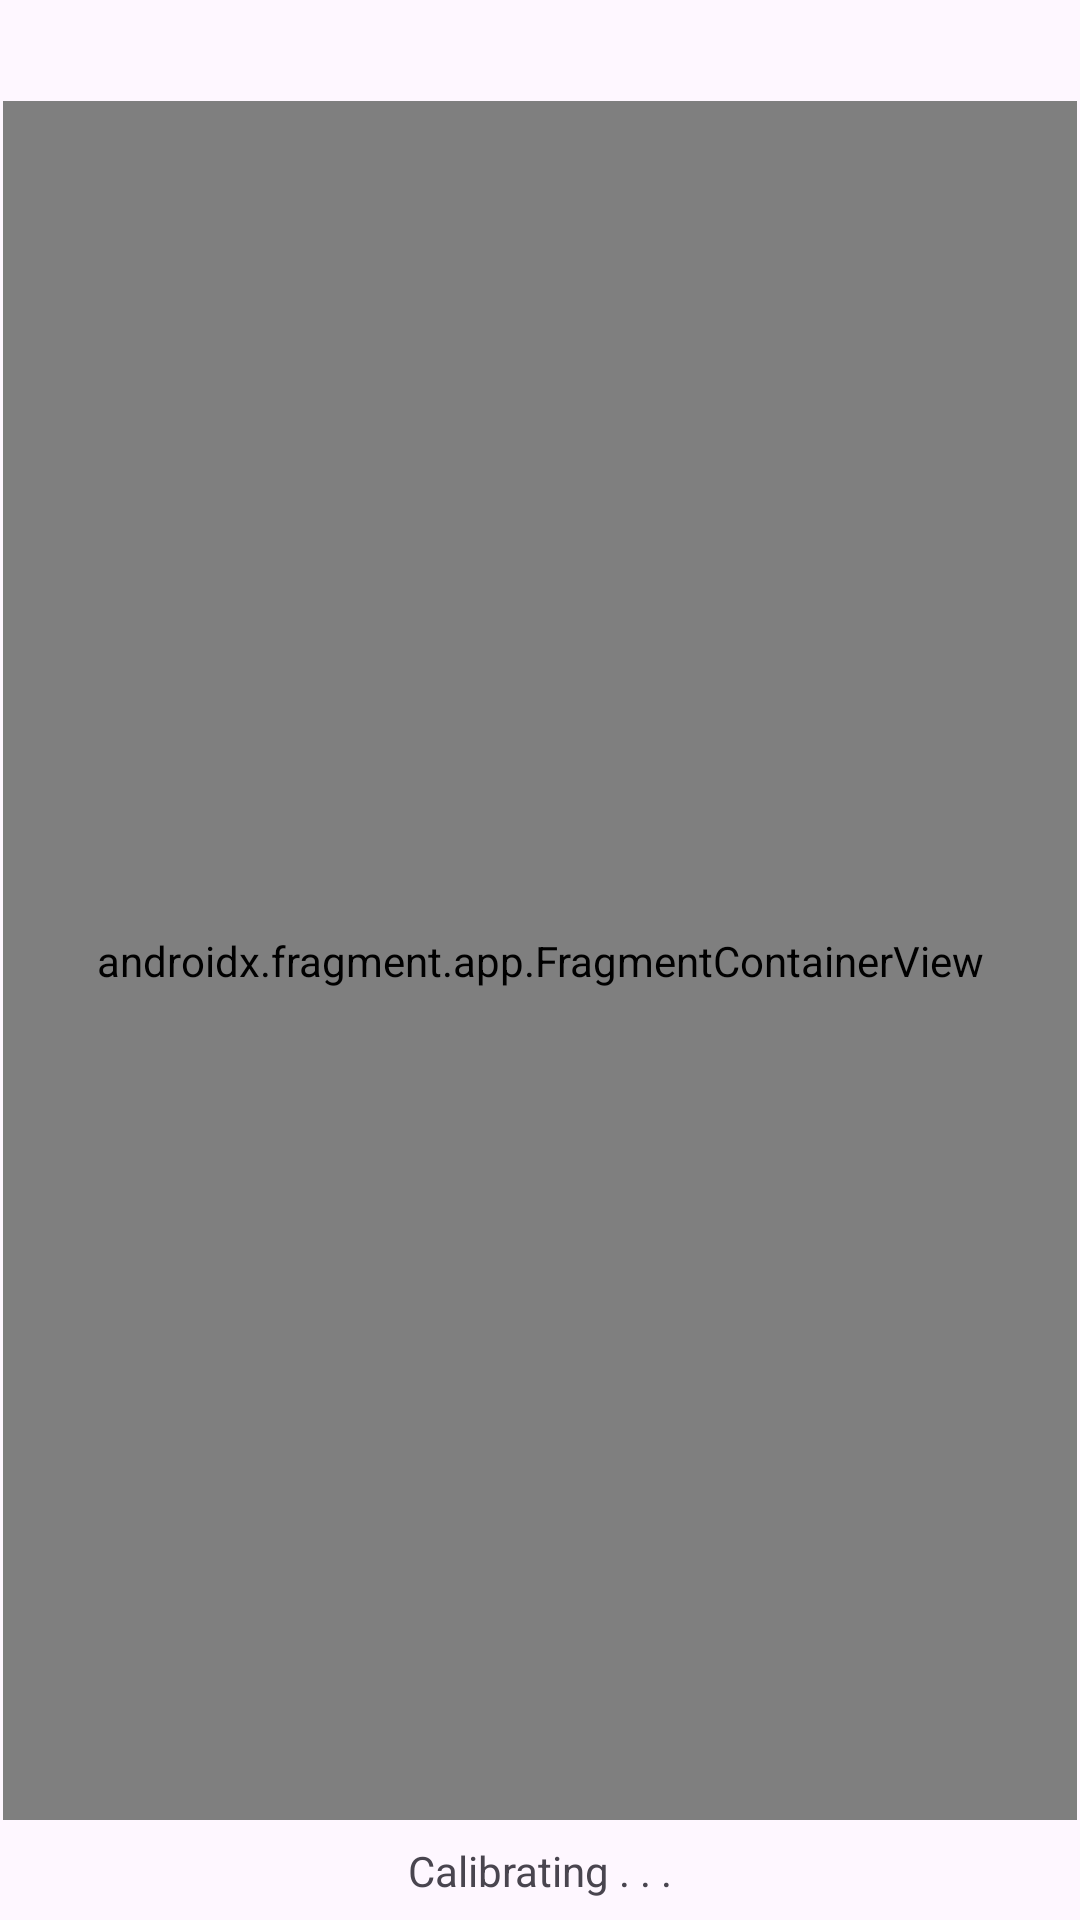

Android layout source for this screen:
<!-- AndroidManifest.xml: application theme Theme.CS490_DriveSense -->
<!-- res/layout/activity_calibration_active.xml -->
<?xml version="1.0" encoding="utf-8"?>
<androidx.constraintlayout.widget.ConstraintLayout xmlns:android="http://schemas.android.com/apk/res/android"
    xmlns:app="http://schemas.android.com/apk/res-auto"
    xmlns:tools="http://schemas.android.com/tools"
    android:id="@+id/main"
    android:layout_width="match_parent"
    android:layout_height="match_parent"
    tools:context=".CalibrationActiveActivity">

    <androidx.fragment.app.FragmentContainerView
        android:id="@+id/fragmentContainerView"
        android:name="com.example.cs490_drivesense.CalibrationFragment"
        android:layout_width="358dp"
        android:layout_height="573dp"
        app:layout_constraintBottom_toBottomOf="parent"
        app:layout_constraintEnd_toEndOf="parent"
        app:layout_constraintStart_toStartOf="parent"
        app:layout_constraintTop_toTopOf="parent" />

    <TextView
        android:id="@+id/textView2"
        android:layout_width="wrap_content"
        android:layout_height="wrap_content"
        android:text="Calibrating . . ."
        app:layout_constraintBottom_toBottomOf="parent"
        app:layout_constraintEnd_toEndOf="parent"
        app:layout_constraintStart_toStartOf="parent"
        app:layout_constraintTop_toBottomOf="@+id/fragmentContainerView" />
</androidx.constraintlayout.widget.ConstraintLayout>
<!-- resources referenced by this layout -->
<resources>
  <style name="Theme.CS490_DriveSense" parent="Base.Theme.CS490_DriveSense" />
  <style name="Base.Theme.CS490_DriveSense" parent="Theme.Material3.DayNight.NoActionBar">
          
          
      </style>
</resources>
